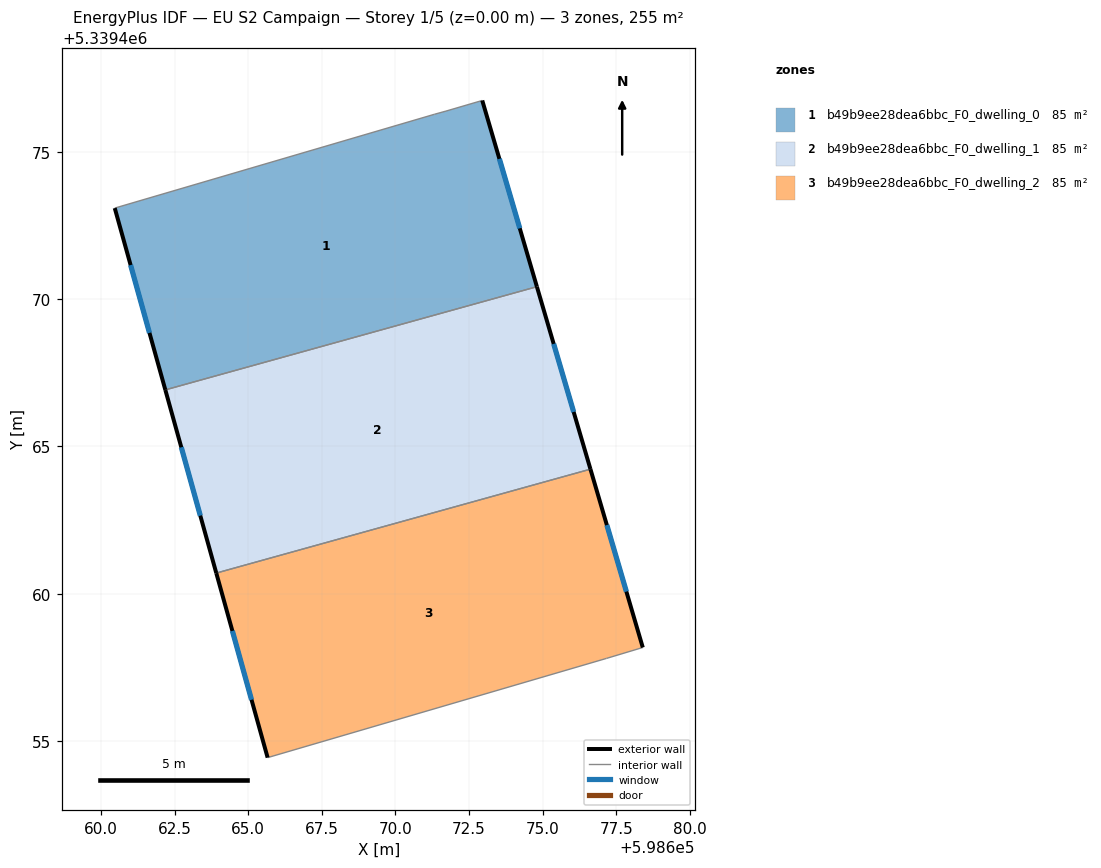
=== STOREY PLAN SPEC (per zone: floor XY polygon, exterior-wall plan segments, windows/doors) ===
zone 1: b49b9ee28dea6bbc_F0_dwelling_0  (84.9 m²)
  floor: (598672.95, 5339476.75) (598674.81, 5339470.43) (598662.19, 5339466.92) (598660.47, 5339473.10) (598671.33, 5339476.29) (598671.72, 5339476.39)
  exterior wall: (598660.47, 5339473.10) – (598662.19, 5339466.92)  [6.4 m]
    window: (598661.01, 5339471.16) – (598661.65, 5339468.86)  [2.7 m²]
  exterior wall: (598674.81, 5339470.43) – (598672.95, 5339476.75)  [6.6 m]
    window: (598674.23, 5339472.41) – (598673.53, 5339474.77)  [2.8 m²]
  interior walls: 4
zone 2: b49b9ee28dea6bbc_F0_dwelling_1  (84.9 m²)
  floor: (598674.81, 5339470.43) (598676.63, 5339464.23) (598663.92, 5339460.70) (598662.19, 5339466.92)
  exterior wall: (598676.63, 5339464.23) – (598674.81, 5339470.43)  [6.5 m]
    window: (598676.06, 5339466.17) – (598675.38, 5339468.49)  [2.7 m²]
  exterior wall: (598662.19, 5339466.92) – (598663.92, 5339460.70)  [6.5 m]
    window: (598662.73, 5339464.97) – (598663.37, 5339462.65)  [2.7 m²]
  interior walls: 2
zone 3: b49b9ee28dea6bbc_F0_dwelling_2  (84.9 m²)
  floor: (598676.63, 5339464.23) (598678.41, 5339458.17) (598677.17, 5339457.80) (598665.66, 5339454.43) (598663.92, 5339460.70)
  exterior wall: (598678.41, 5339458.17) – (598676.63, 5339464.23)  [6.3 m]
    window: (598677.85, 5339460.07) – (598677.18, 5339462.33)  [2.6 m²]
  exterior wall: (598663.92, 5339460.70) – (598665.66, 5339454.43)  [6.5 m]
    window: (598664.46, 5339458.73) – (598665.11, 5339456.40)  [2.7 m²]
  interior walls: 3

=== DERIVED (storey summary) ===
Building: EU S2 Campaign
Storey: 1 of 5  (floor level z = 0.00 m)
Storey gross floor area: 254.7 m²
Zones on this storey: 3
  - b49b9ee28dea6bbc_F0_dwelling_0: floor 84.9 m²; exterior wall 13.0 m (39.0 m²); 2 window(s) 5.4 m²; WWR 13.9%
  - b49b9ee28dea6bbc_F0_dwelling_1: floor 84.9 m²; exterior wall 12.9 m (38.8 m²); 2 window(s) 5.4 m²; WWR 13.9%
  - b49b9ee28dea6bbc_F0_dwelling_2: floor 84.9 m²; exterior wall 12.8 m (38.5 m²); 2 window(s) 5.4 m²; WWR 13.9%
Zone adjacency (shared interzone walls):
  - b49b9ee28dea6bbc_F0_dwelling_0 ↔ b49b9ee28dea6bbc_F0_dwelling_1
  - b49b9ee28dea6bbc_F0_dwelling_1 ↔ b49b9ee28dea6bbc_F0_dwelling_2